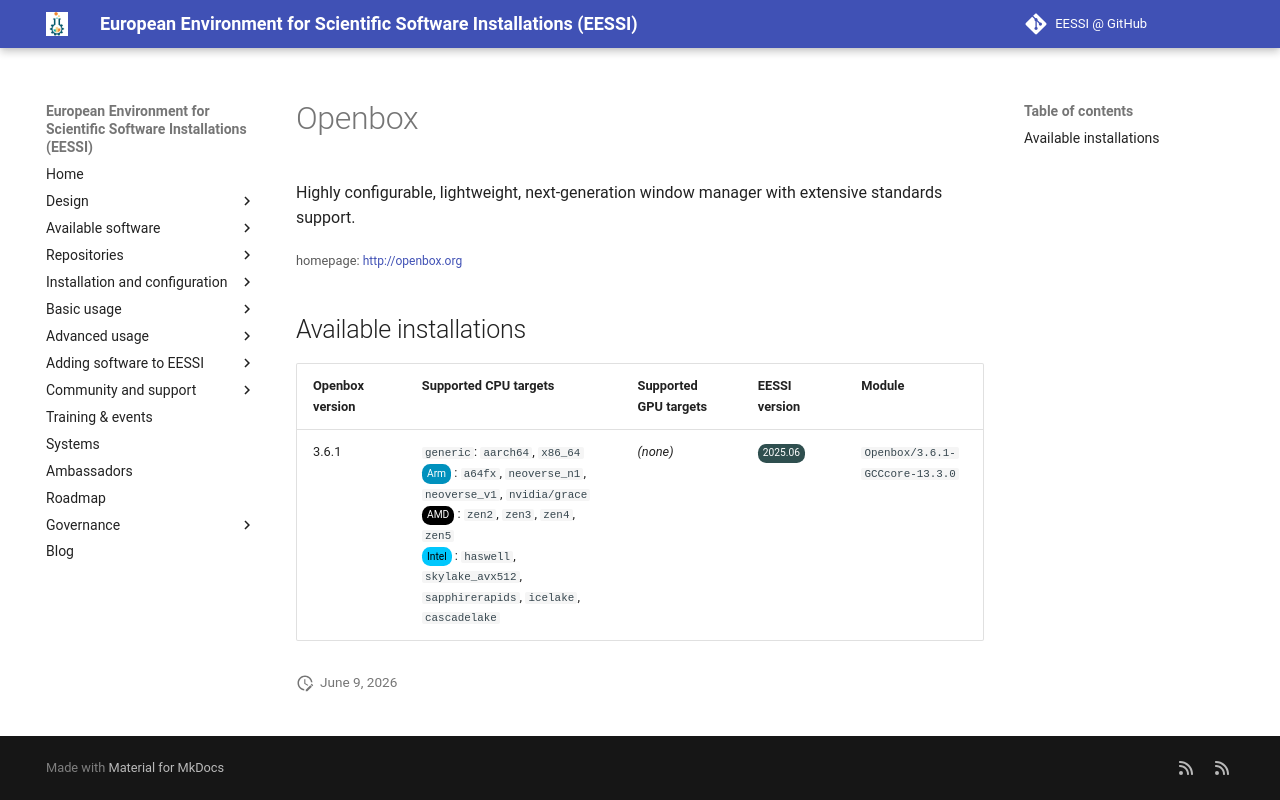

repository: EESSI/docs · page: available_software/detail/Openbox/index.html · generator: mkdocs

---
json_ld:
  '@context': https://schema.org
  '@type': SoftwareApplication
  applicationCategory: DeveloperApplication
  description: Highly configurable, lightweight, next-generation window manager with
    extensive standards support.
  license: Not confirmed
  name: Openbox
  offers:
    '@type': Offer
    price: 0
  operatingSystem: LINUX
  review:
    '@type': Review
    author:
      '@type': Organization
      name: EESSI
    reviewBody: Application has been successfully made available on all architectures
      supported by EESSI
    reviewRating:
      '@type': Rating
      ratingValue: 5
  softwareRequirements: See https://www.eessi.io/docs/ for how to make EESSI available
    on your system
  softwareVersion: '[''3.6.1'']'
  url: http://openbox.org
---
# Openbox


Highly configurable, lightweight, next-generation window manager with extensive standards support.

<small>homepage: </small><span class="software-link">[http://openbox.org](http://openbox.org)</span>

## Available installations


|Openbox version|Supported CPU targets|Supported GPU targets|EESSI version|Module|
| --- | --- | --- | --- | --- |
|3.6.1|`generic`: `aarch64`, `x86_64`<br/><span class="software-cpu-arm">Arm</span>: `a64fx`, `neoverse_n1`, `neoverse_v1`, `nvidia/grace`<br/><span class="software-cpu-amd">AMD</span>: `zen2`, `zen3`, `zen4`, `zen5`<br/><span class="software-cpu-intel">Intel</span>: `haswell`, `skylake_avx512`, `sapphirerapids`, `icelake`, `cascadelake`<br/>|*(none)*|<span class="software-eessi-version-202506">2025.06</span>|`Openbox/3.6.1-GCCcore-13.3.0`|
